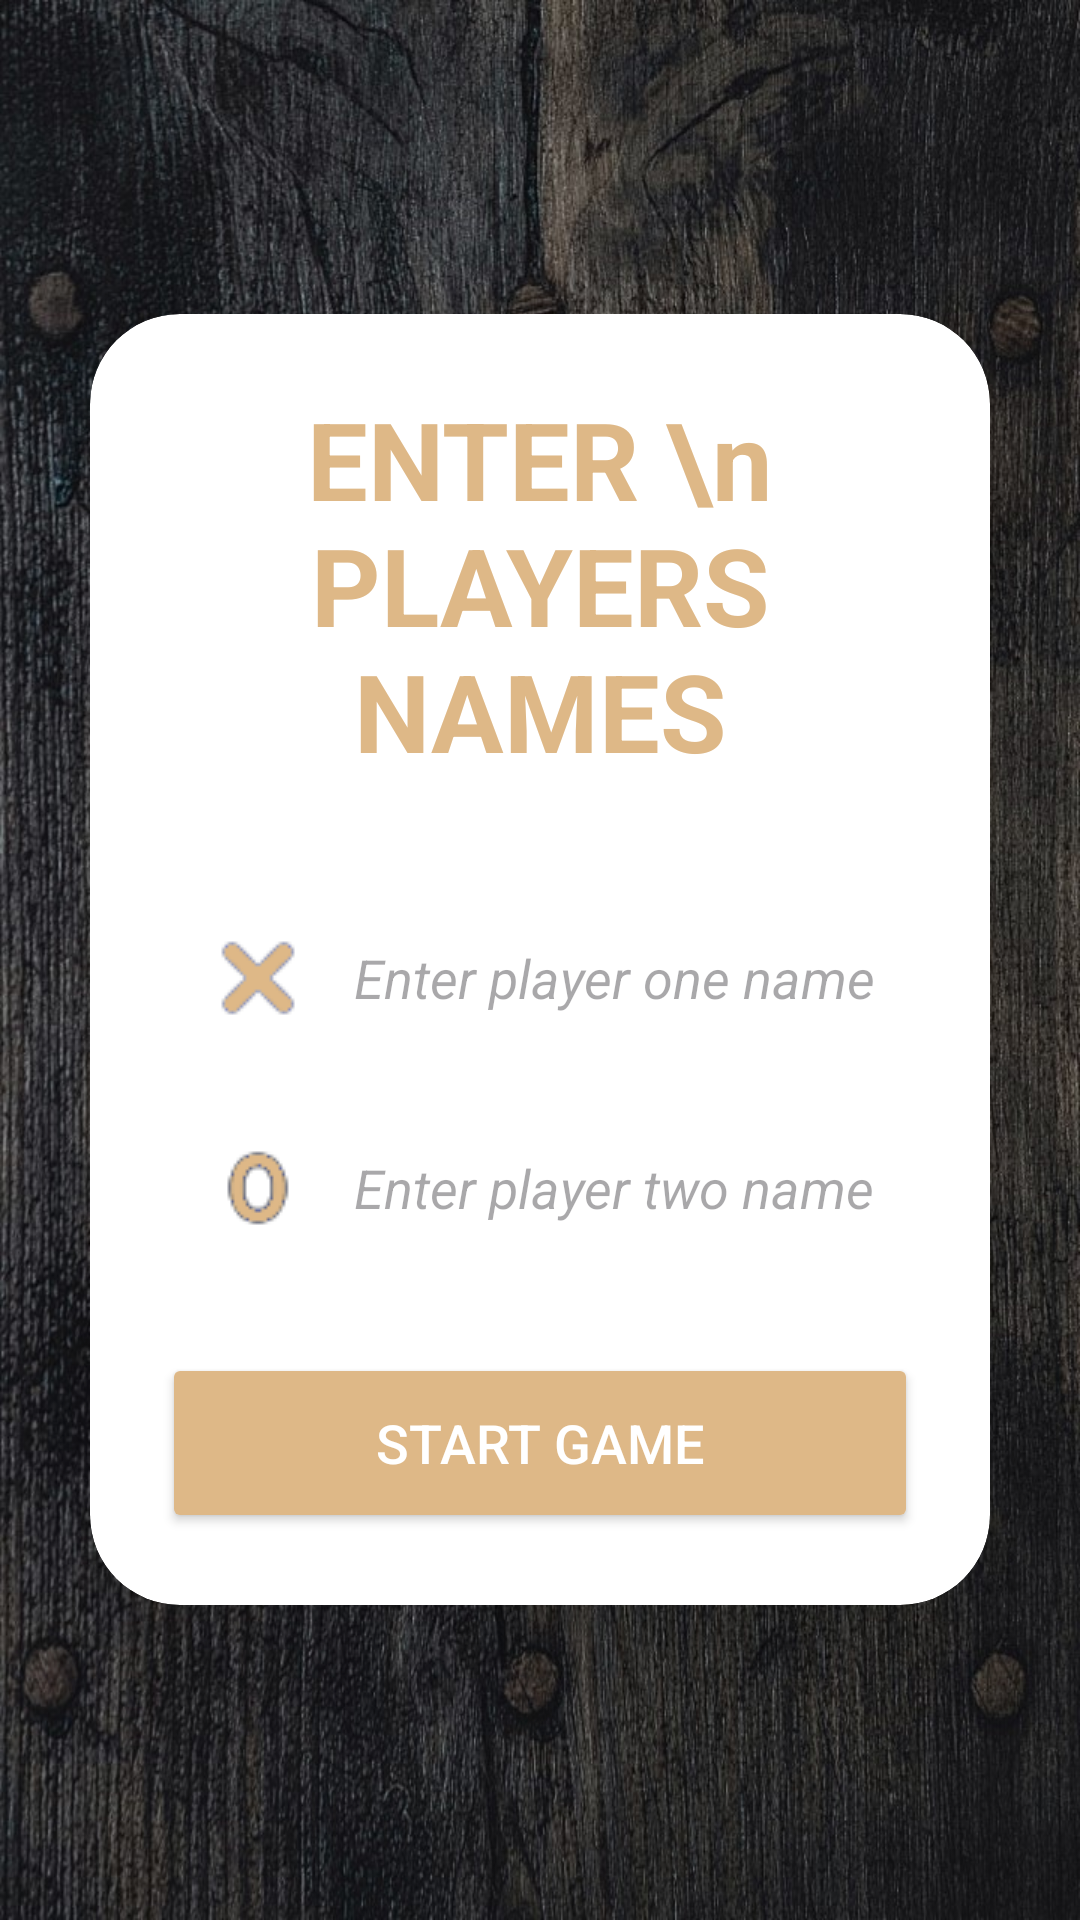

Android layout source for this screen:
<!-- AndroidManifest.xml: application theme Theme.RetroGamesProject -->
<!-- res/layout/activity_ttts_add_players.xml -->
<?xml version="1.0" encoding="utf-8"?>
<RelativeLayout
    xmlns:android="http://schemas.android.com/apk/res/android"
    xmlns:app="http://schemas.android.com/apk/res-auto"
    xmlns:tools="http://schemas.android.com/tools"
    android:layout_width="match_parent"
    android:layout_height="match_parent"
    android:orientation="vertical"
    android:gravity="center"
    android:background="@drawable/main_bg"
    tools:context=".TicTacToe.TTTSAddPlayers">

    <androidx.cardview.widget.CardView
        android:layout_width="match_parent"
        android:layout_height="wrap_content"
        android:layout_margin="30dp"
        app:cardCornerRadius="30dp"
        app:cardElevation="20dp">

        <LinearLayout
            android:layout_width="match_parent"
            android:layout_height="wrap_content"
            android:orientation="vertical"
            android:layout_gravity="center_horizontal"
            android:padding="24dp"
            android:background="@drawable/util_lavender_border">

            <TextView
                android:layout_width="match_parent"
                android:layout_height="wrap_content"
                android:text="ENTER \n PLAYERS NAMES"
                android:textAlignment="center"
                android:textSize="36sp"
                android:textStyle="bold"
                android:textColor="@color/burlywood"/>

            <EditText
                android:layout_width="match_parent"
                android:layout_height="50dp"
                android:id="@+id/playerOne"
                android:background="@drawable/util_lavender_border"
                android:layout_marginTop="40dp"
                android:padding="8dp"
                android:maxLines="1"
                android:textStyle="italic"
                android:hint="Enter player one name"
                android:textColor="@color/burlywood"
                android:drawableLeft="@drawable/ttts_ic_xicon"
                android:drawablePadding="8dp"/>

            <EditText
                android:layout_width="match_parent"
                android:layout_height="50dp"
                android:id="@+id/playerTwo"
                android:background="@drawable/util_lavender_border"
                android:layout_marginTop="20dp"
                android:padding="8dp"
                android:maxLines="1"
                android:textStyle="italic"
                android:hint="Enter player two name"
                android:textColor="@color/burlywood"
                android:drawableLeft="@drawable/ttts_ic_oicon"
                android:drawablePadding="8dp"/>

            <Button
                android:layout_width="match_parent"
                android:layout_height="60dp"
                android:layout_marginTop="30dp"
                android:id="@+id/startGameButton"
                android:text="Start Game"
                android:backgroundTint="@color/burlywood"
                android:textSize="18sp"
                android:textColor="@color/white"
                app:cornerRadius = "20dp"/>

        </LinearLayout>

    </androidx.cardview.widget.CardView>

</RelativeLayout>
<!-- resources referenced by this layout -->
<resources>
  <color name="burlywood">#DEB887</color>
  <color name="white">#FFFFFFFF</color>
  <!-- drawable main_bg: jpg bitmap (drawable, 296600 bytes) -->
  <!-- drawable ttts_ic_oicon: png bitmap (drawable, 1152 bytes) -->
  <!-- drawable ttts_ic_xicon: png bitmap (drawable, 1009 bytes) -->
  <style name="Theme.RetroGamesProject" parent="Base.Theme.RetroGamesProject" />
  <style name="Base.Theme.RetroGamesProject" parent="Theme.Material3.DayNight.NoActionBar">
          
          
      </style>
</resources>
